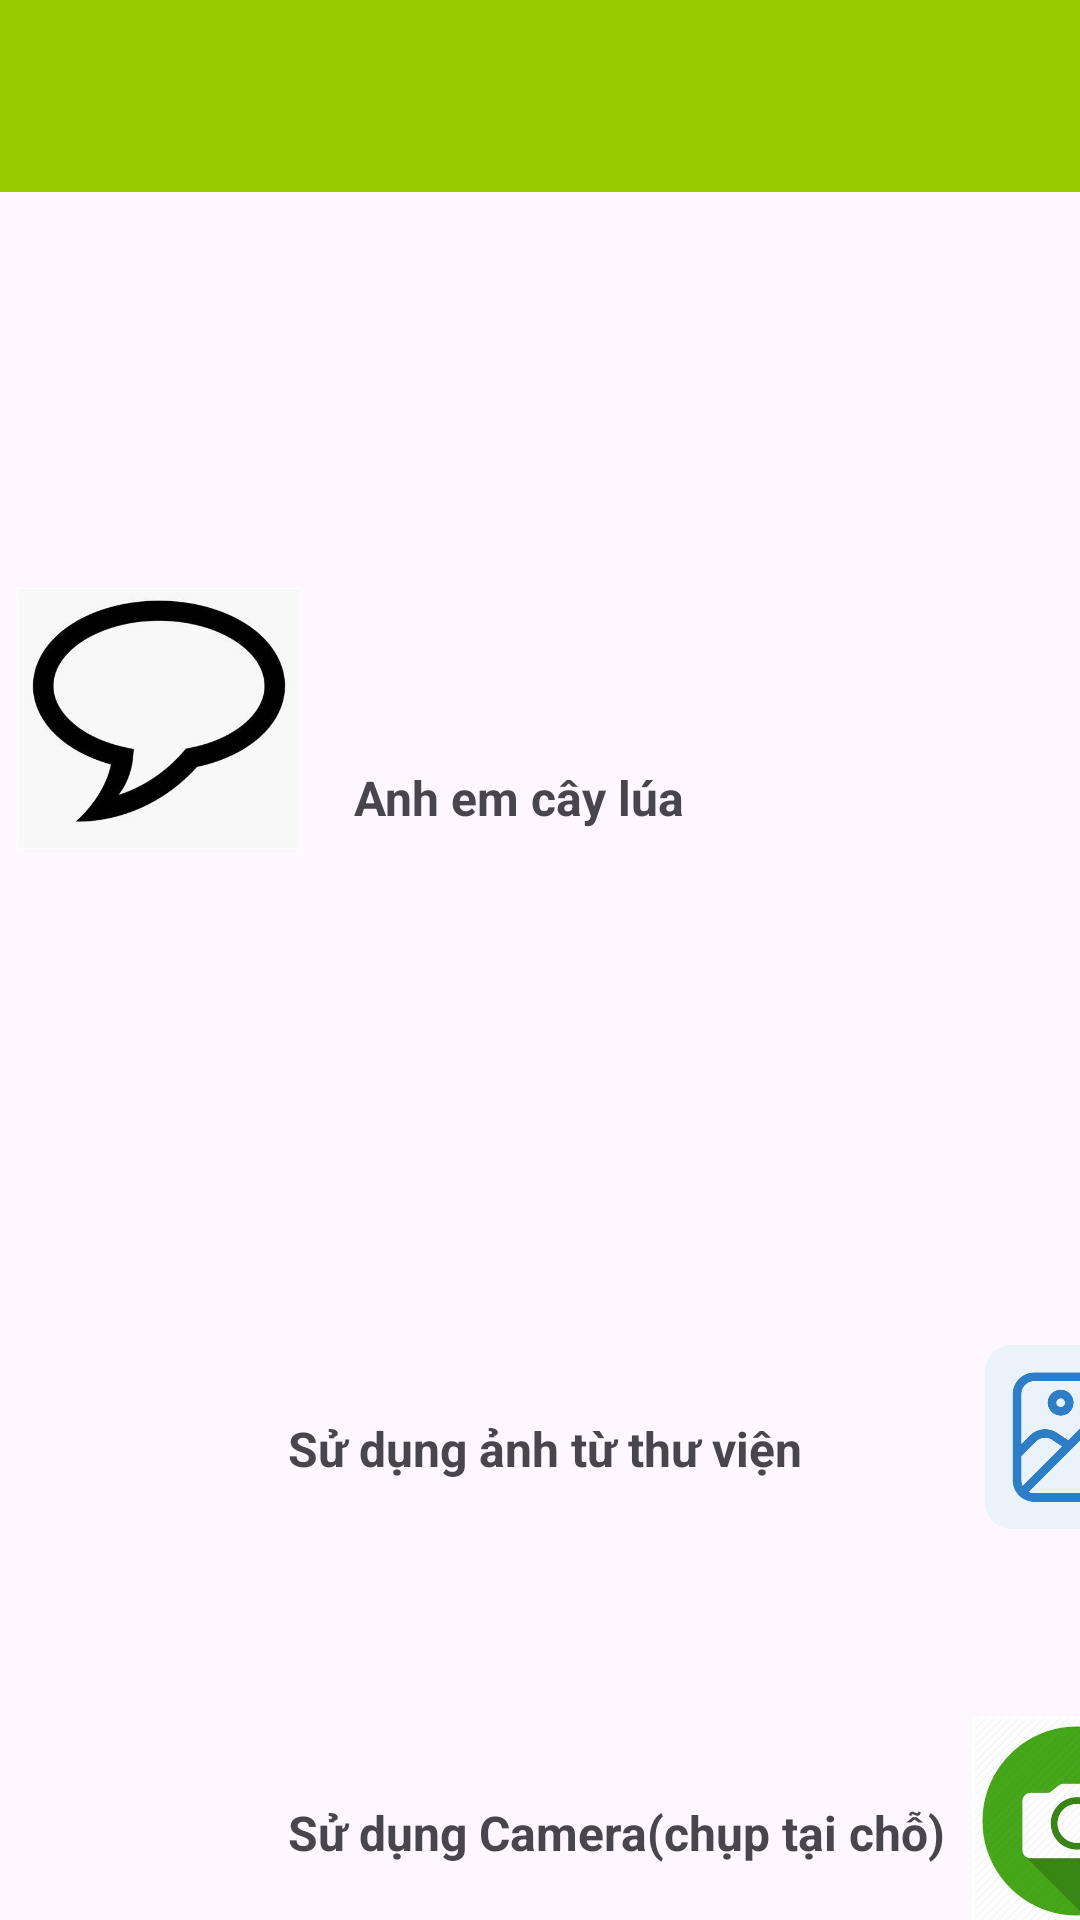

Reconstruct the res/layout file that produces this screen, plus the resources it refers to.
<!-- AndroidManifest.xml: application theme Theme.APP_NHAN_DIEN_BENH_LA_LUA -->
<!-- res/layout/activity_main.xml -->
<?xml version="1.0" encoding="utf-8"?>
<androidx.constraintlayout.widget.ConstraintLayout xmlns:android="http://schemas.android.com/apk/res/android"
    xmlns:app="http://schemas.android.com/apk/res-auto"
    xmlns:tools="http://schemas.android.com/tools"
    android:id="@+id/main"
    android:layout_width="match_parent"
    android:layout_height="match_parent"
    tools:context=".MainActivity">

    <TextView
        android:id="@+id/textView"
        android:layout_width="wrap_content"
        android:layout_height="wrap_content"
        android:layout_marginStart="96dp"
        android:layout_marginTop="600dp"
        android:text="Sử dụng Camera(chụp tại chỗ)"
        android:textSize="16sp"
        android:textStyle="bold"
        app:layout_constraintStart_toStartOf="parent"
        app:layout_constraintTop_toTopOf="parent" />

    <androidx.appcompat.widget.Toolbar
        android:id="@+id/toolbar"
        android:layout_width="409dp"
        android:layout_height="wrap_content"
        android:background="@android:color/holo_green_light"
        android:minHeight="?attr/actionBarSize"
        android:theme="?attr/actionBarTheme"
        app:layout_constraintEnd_toEndOf="parent"
        app:layout_constraintHorizontal_bias="0.5"
        app:layout_constraintStart_toStartOf="parent"
        app:layout_constraintTop_toTopOf="parent" />

    <ImageView
        android:id="@+id/img_cr"
        android:layout_width="70dp"
        android:layout_height="70dp"
        android:layout_marginStart="324dp"
        android:layout_marginTop="572dp"
        app:layout_constraintStart_toStartOf="parent"
        app:layout_constraintTop_toTopOf="parent"
        app:srcCompat="@drawable/icon_cam" />

    <ImageView
        android:id="@+id/img_lb"
        android:layout_width="70dp"
        android:layout_height="70dp"
        android:layout_marginStart="324dp"
        android:layout_marginTop="444dp"
        app:layout_constraintStart_toStartOf="parent"
        app:layout_constraintTop_toTopOf="parent"
        app:srcCompat="@drawable/icon_thuvien" />

    <TextView
        android:id="@+id/textView"
        android:layout_width="wrap_content"
        android:layout_height="wrap_content"
        android:layout_marginStart="96dp"
        android:layout_marginTop="472dp"
        android:text="Sử dụng ảnh từ thư viện"
        android:textSize="16sp"
        android:textStyle="bold"
        app:layout_constraintStart_toStartOf="parent"
        app:layout_constraintTop_toTopOf="parent" />

    <ImageView
        android:id="@+id/img_chat"
        android:layout_width="104dp"
        android:layout_height="87dp"
        android:layout_marginStart="1dp"
        android:layout_marginTop="196dp"
        app:layout_constraintStart_toStartOf="parent"
        app:layout_constraintTop_toTopOf="parent"
        app:srcCompat="@drawable/icon_group_chat" />

    <TextView
        android:id="@+id/textView2"
        android:layout_width="wrap_content"
        android:layout_height="wrap_content"
        android:layout_marginStart="118dp"
        android:layout_marginTop="255dp"
        android:text="Anh em cây lúa"
        android:textSize="16sp"
        android:textStyle="bold"
        app:layout_constraintStart_toStartOf="parent"
        app:layout_constraintTop_toTopOf="parent" />

</androidx.constraintlayout.widget.ConstraintLayout>
<!-- resources referenced by this layout -->
<resources>
  <!-- drawable icon_cam: png bitmap (drawable, 201272 bytes) -->
  <!-- drawable icon_group_chat: png bitmap (drawable, 40473 bytes) -->
  <!-- drawable icon_thuvien: png bitmap (drawable, 14369 bytes) -->
  <style name="Theme.APP_NHAN_DIEN_BENH_LA_LUA" parent="Base.Theme.APP_NHAN_DIEN_BENH_LA_LUA" />
  <style name="Base.Theme.APP_NHAN_DIEN_BENH_LA_LUA" parent="Theme.Material3.DayNight.NoActionBar">
          
          
      </style>
</resources>
